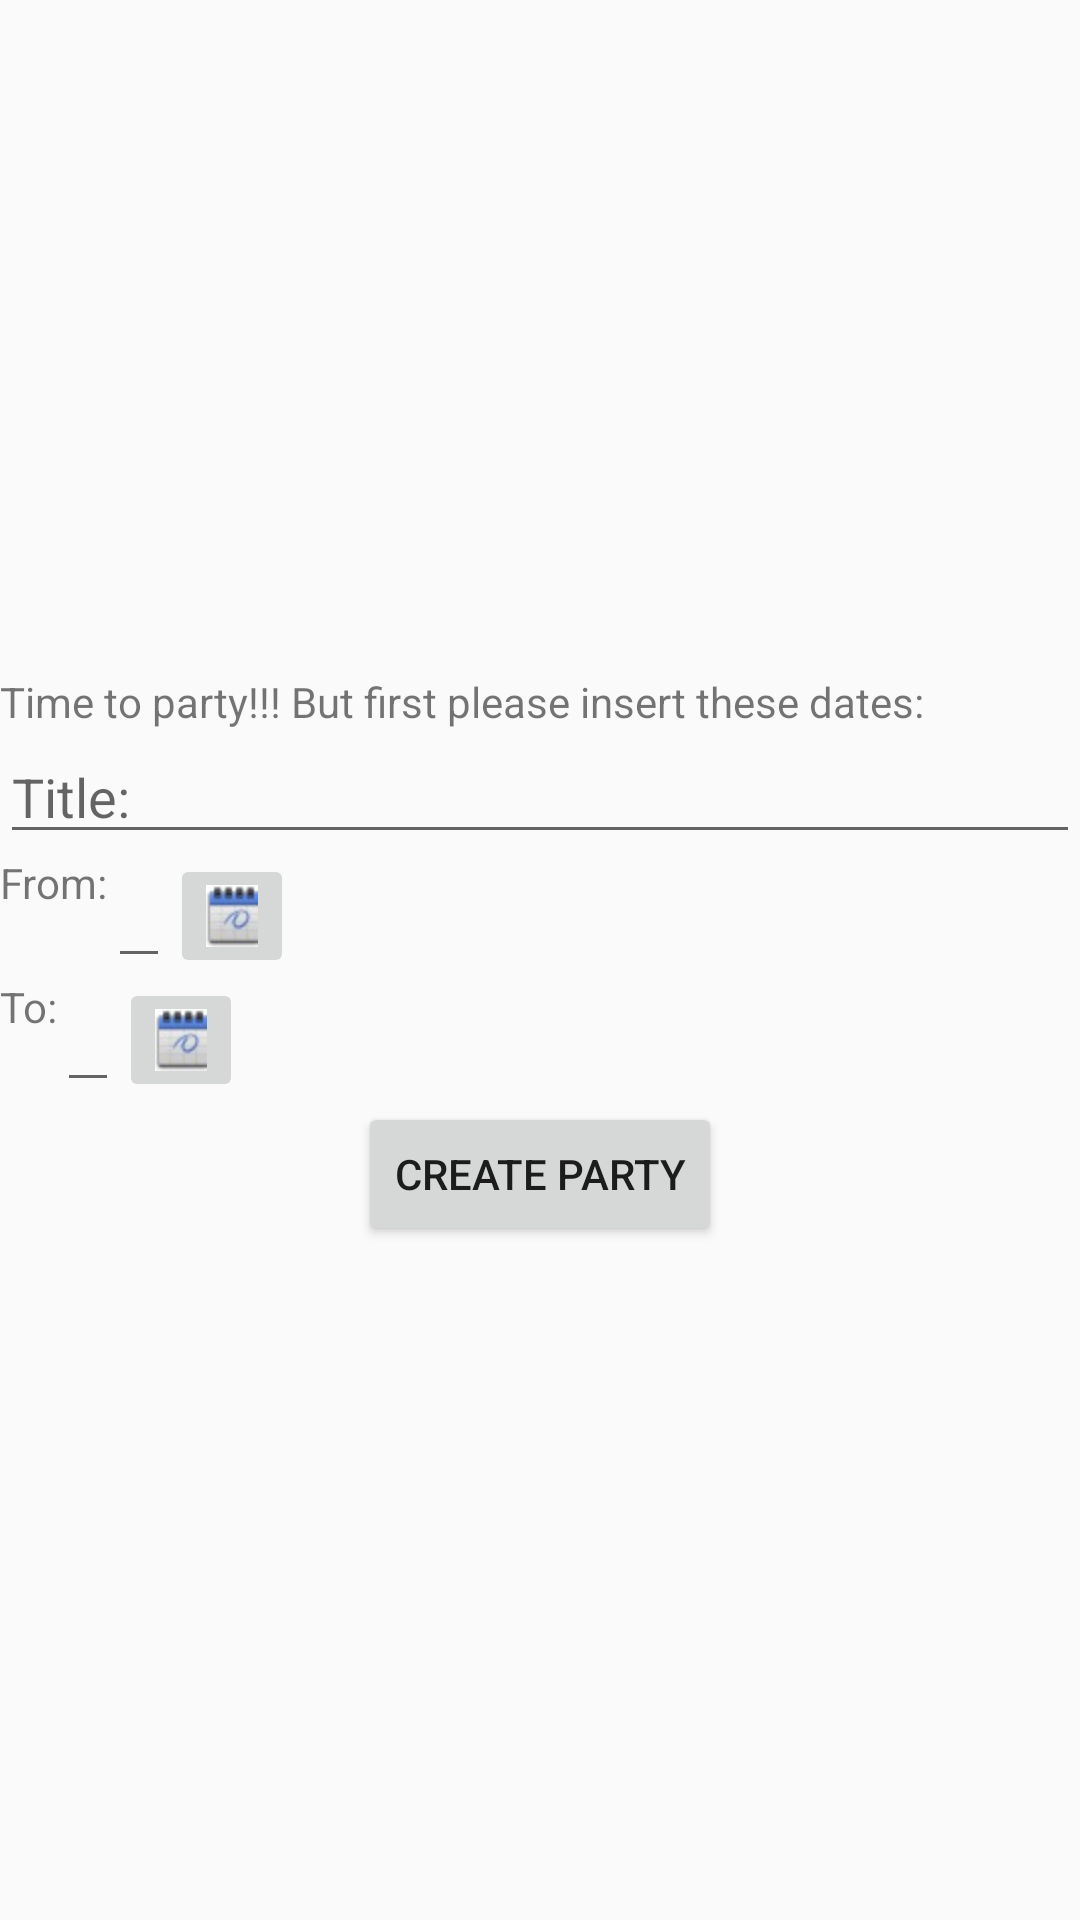

Reconstruct the res/layout file that produces this screen, plus the resources it refers to.
<!-- AndroidManifest.xml: application theme AppTheme -->
<!-- res/layout/create_party.xml -->
<?xml version="1.0" encoding="utf-8"?>

<LinearLayout xmlns:android="http://schemas.android.com/apk/res/android"
    android:layout_width="match_parent"
    android:layout_height="match_parent"
    android:gravity="center_vertical"
    android:orientation="vertical" >

    <TextView
        android:id="@+id/creation_tv"
        android:layout_width="wrap_content"
        android:layout_height="wrap_content"
        android:text="@string/welcome_party_msg" />

    <EditText
        android:id="@+id/creation_et"
        android:layout_width="fill_parent"
        android:layout_height="wrap_content"
        android:layout_gravity="center_horizontal"
        android:hint="@string/party_msg_box"
        android:inputType="text" />

    <LinearLayout
        android:layout_width="match_parent"
        android:layout_height="wrap_content"
        android:orientation="horizontal" >

        <TextView
            android:id="@+id/from_tv"
            android:layout_width="wrap_content"
            android:layout_height="wrap_content"
            android:text="@string/from_box" />

        <EditText
            android:id="@+id/from_et"
            android:layout_width="wrap_content"
            android:layout_height="wrap_content"
            android:layout_gravity="center_horizontal"
            android:inputType="text" />

        <ImageButton
            android:id="@+id/button_from"
            android:layout_width="wrap_content"
            android:layout_height="match_parent"
            android:src="@drawable/calendar_icon" />
    </LinearLayout>

    <LinearLayout
        android:layout_width="match_parent"
        android:layout_height="wrap_content"
        android:orientation="horizontal" >

        <TextView
            android:id="@+id/to_tv"
            android:layout_width="wrap_content"
            android:layout_height="wrap_content"
            android:text="@string/to_box" />

        <EditText
            android:id="@+id/to_et"
            android:layout_width="wrap_content"
            android:layout_height="wrap_content"
            android:layout_gravity="center_horizontal"
            android:inputType="text" />

        <ImageButton
            android:id="@+id/button_to"
            android:layout_width="wrap_content"
            android:layout_height="match_parent"
            android:src="@drawable/calendar_icon" />
    </LinearLayout>

    <Button
        android:id="@+id/button_createparty"
        android:layout_width="wrap_content"
        android:layout_height="wrap_content"
        android:layout_gravity="center_horizontal"
        android:text="@string/button_createparty" />

</LinearLayout>
<!-- resources referenced by this layout -->
<resources>
  <!-- drawable calendar_icon: jpg bitmap (drawable-hdpi, 1360 bytes) -->
  <string name="button_createparty"> Create party </string>
  <string name="from_box"> From: </string>
  <string name="party_msg_box"> Title: </string>
  <string name="to_box"> To: </string>
  <string name="welcome_party_msg"> Time to party!!! But first please insert these dates: </string>
  <style name="AppTheme" parent="AppTheme.Base" />
  <style name="AppTheme.Base" parent="Theme.AppCompat.Light">
          <item name="colorPrimary">@color/colorPrimary</item>
          <item name="colorPrimaryDark">@color/colorPrimary</item>
          <item name="colorAccent">@color/colorAccent</item>
          <item name="android:windowNoTitle">true</item>
          <item name="windowActionBar">false</item>
      </style>
  <color name="colorPrimary">#21F49C</color>
  <color name="colorAccent">#0d613e</color>
</resources>
